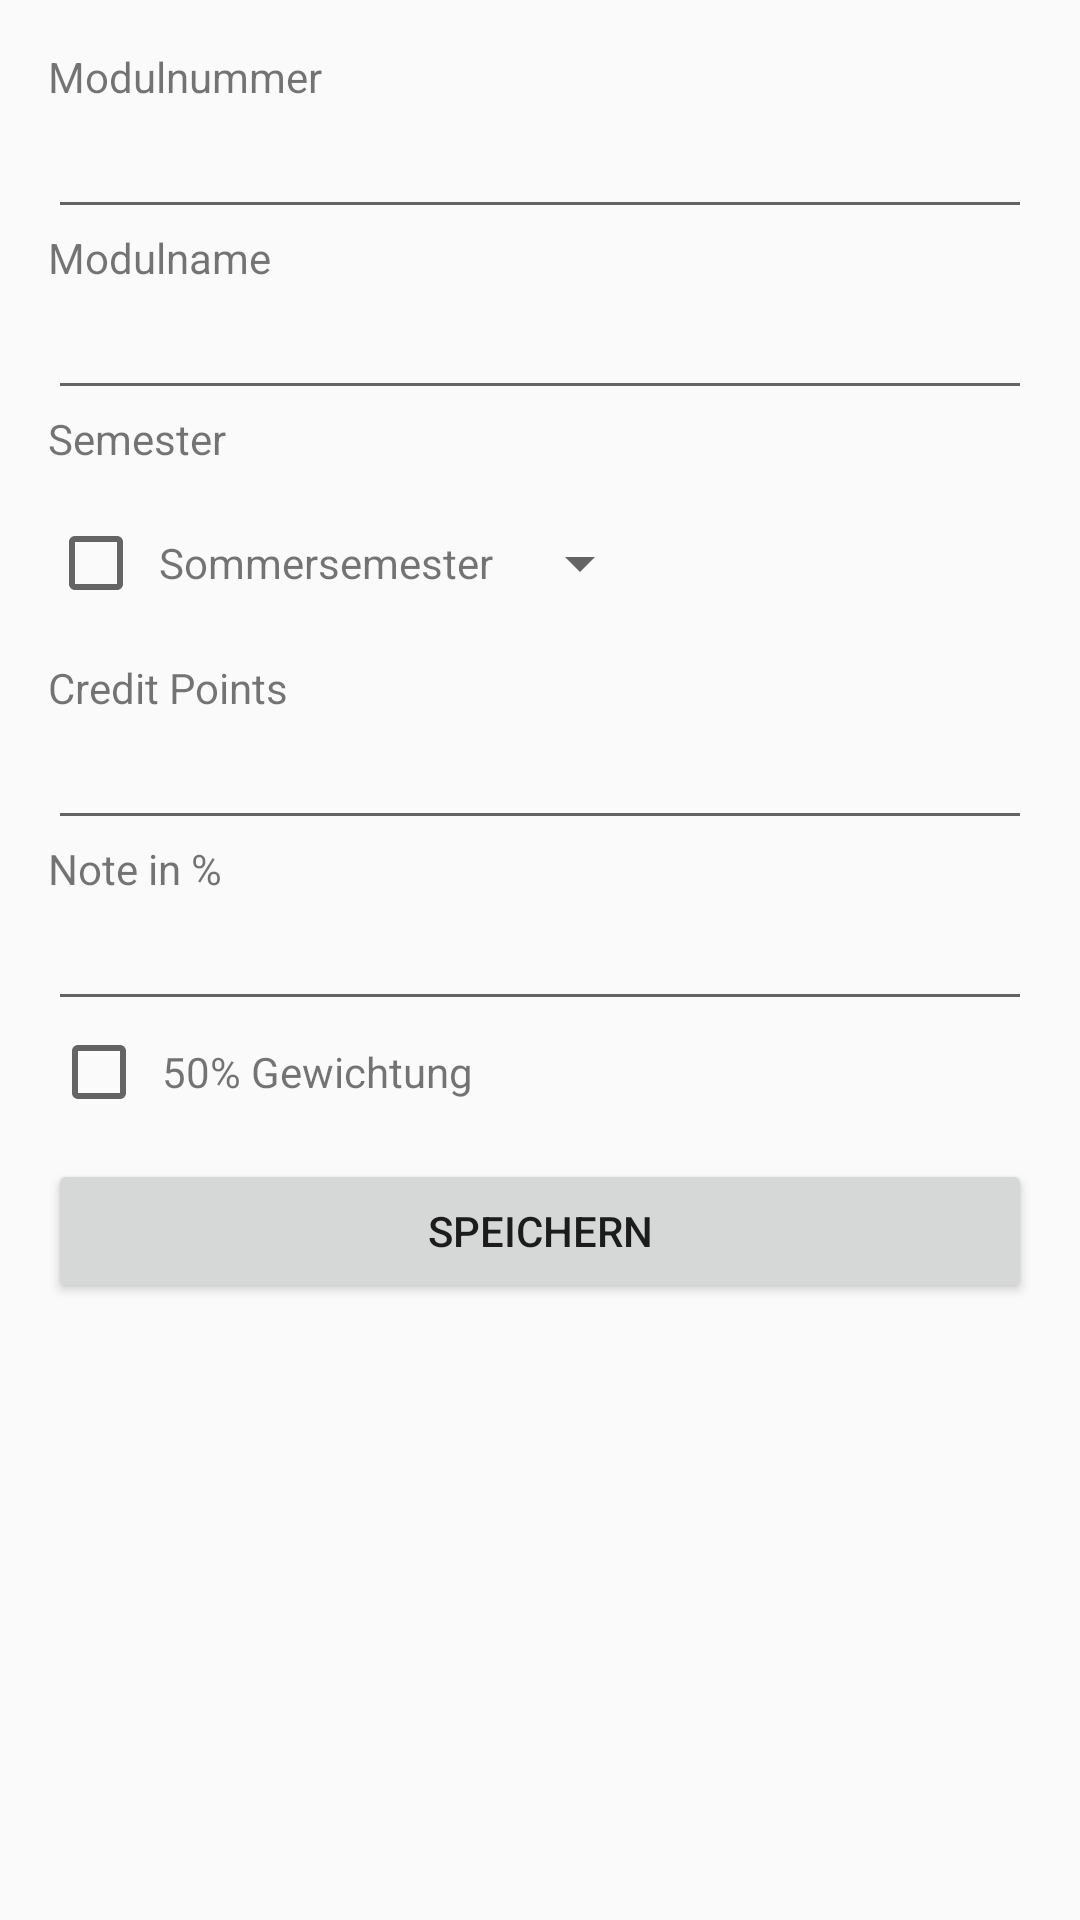

Here is an Android app screen rendered from its layout file. Give the layout XML and the strings, colors and styles it references.
<!-- AndroidManifest.xml: application theme AppTheme -->
<!-- res/layout/activity_record_form.xml -->
<?xml version="1.0" encoding="utf-8"?>
<android.support.constraint.ConstraintLayout
    xmlns:android="http://schemas.android.com/apk/res/android"
    xmlns:tools="http://schemas.android.com/tools"
    android:layout_width="match_parent"
    android:layout_height="match_parent"
    tools:context=".RecordFormActivity">

    <LinearLayout
        android:layout_width="match_parent"
        android:layout_height="wrap_content"
        android:orientation="vertical"
        android:padding="16dp">

        <TextView
            android:layout_width="wrap_content"
            android:layout_height="wrap_content"
            android:text="@string/module_num" />

        <EditText
            android:id="@+id/module_num"
            android:layout_width="match_parent"
            android:layout_height="wrap_content"
            android:inputType="textNoSuggestions"
            android:maxLength="10" />

        <TextView
            android:layout_width="wrap_content"
            android:layout_height="wrap_content"
            android:text="@string/module_name" />

        <AutoCompleteTextView
            android:id="@+id/module_name"
            android:layout_width="match_parent"
            android:layout_height="wrap_content"
            android:completionThreshold="2"
            android:inputType="textNoSuggestions"
            android:maxLength="50" />

        <TextView
            android:layout_width="wrap_content"
            android:layout_height="wrap_content"
            android:text="@string/semester" />

        <LinearLayout
            android:layout_width="match_parent"
            android:layout_height="match_parent"
            android:orientation="horizontal"
            android:layout_marginTop="16dp"
            android:layout_marginBottom="16dp">

            <CheckBox
                android:id="@+id/checkbox1"
                android:layout_width="wrap_content"
                android:layout_height="wrap_content" />

            <TextView
                android:layout_width="wrap_content"
                android:layout_height="wrap_content"
                android:padding="5dp"
                android:text="@string/sommer" />

            <Spinner
                android:id="@+id/spinner"
                android:layout_width="wrap_content"
                android:layout_height="match_parent"
                android:drawSelectorOnTop="true">
            </Spinner>
        </LinearLayout>

        <TextView
            android:layout_width="wrap_content"
            android:layout_height="wrap_content"
            android:text="@string/creditP" />

        <EditText
            android:id="@+id/crp"
            android:layout_width="match_parent"
            android:layout_height="wrap_content"
            android:inputType="number" />

        <TextView
            android:layout_width="wrap_content"
            android:layout_height="wrap_content"
            android:text="@string/note" />

        <EditText
            android:id="@+id/note"
            android:layout_width="match_parent"
            android:layout_height="wrap_content"
            android:inputType="number" />

        <LinearLayout
            android:layout_width="match_parent"
            android:layout_height="match_parent"
            android:orientation="horizontal"
            android:padding="1dp">

            <CheckBox
                android:id="@+id/checkbox2"
                android:layout_width="wrap_content"
                android:layout_height="wrap_content" />

            <TextView
                android:layout_width="wrap_content"
                android:layout_height="wrap_content"
                android:padding="5dp"
                android:text="@string/gewichtung" />
        </LinearLayout>

        <Button
            android:id="@+id/save"
            android:layout_width="match_parent"
            android:layout_height="wrap_content"
            android:layout_marginTop="12dp"
            android:onClick="onSave"
            android:text="@string/save" />
    </LinearLayout>
</android.support.constraint.ConstraintLayout>
<!-- resources referenced by this layout -->
<resources>
  <string name="creditP">Credit Points</string>
  <string name="gewichtung">50% Gewichtung</string>
  <string name="module_name">Modulname</string>
  <string name="module_num">Modulnummer</string>
  <string name="note">Note in %</string>
  <string name="save">Speichern</string>
  <string name="semester">Semester</string>
  <string name="sommer">Sommersemester</string>
  <style name="AppTheme" parent="Theme.AppCompat.Light.DarkActionBar">
          
          <item name="colorPrimary">@color/colorPrimary</item>
          <item name="colorPrimaryDark">@color/colorPrimaryDark</item>
          <item name="colorAccent">@color/colorAccent</item>
          <item name="actionModeCloseDrawable">@drawable/menu_done</item>
  
          <item name="actionModeCloseButtonStyle">@style/Widget.AppCompat.ActionButton.CloseMode</item>
      </style>
  <color name="colorPrimary">#3f51b5</color>
  <color name="colorPrimaryDark">#000000</color>
  <color name="colorAccent">#93a1ee</color>
  <!-- drawable menu_done (drawable) -->
  <vector android:height="42dp" android:tint="#FFFFFF"
      android:viewportHeight="24.0" android:viewportWidth="24.0"
      android:width="42dp" xmlns:android="http://schemas.android.com/apk/res/android">
      <path android:fillColor="#FF000000" android:pathData="M9,16.2L4.8,12l-1.4,1.4L9,19 21,7l-1.4,-1.4L9,16.2z"/>
  </vector>
</resources>
